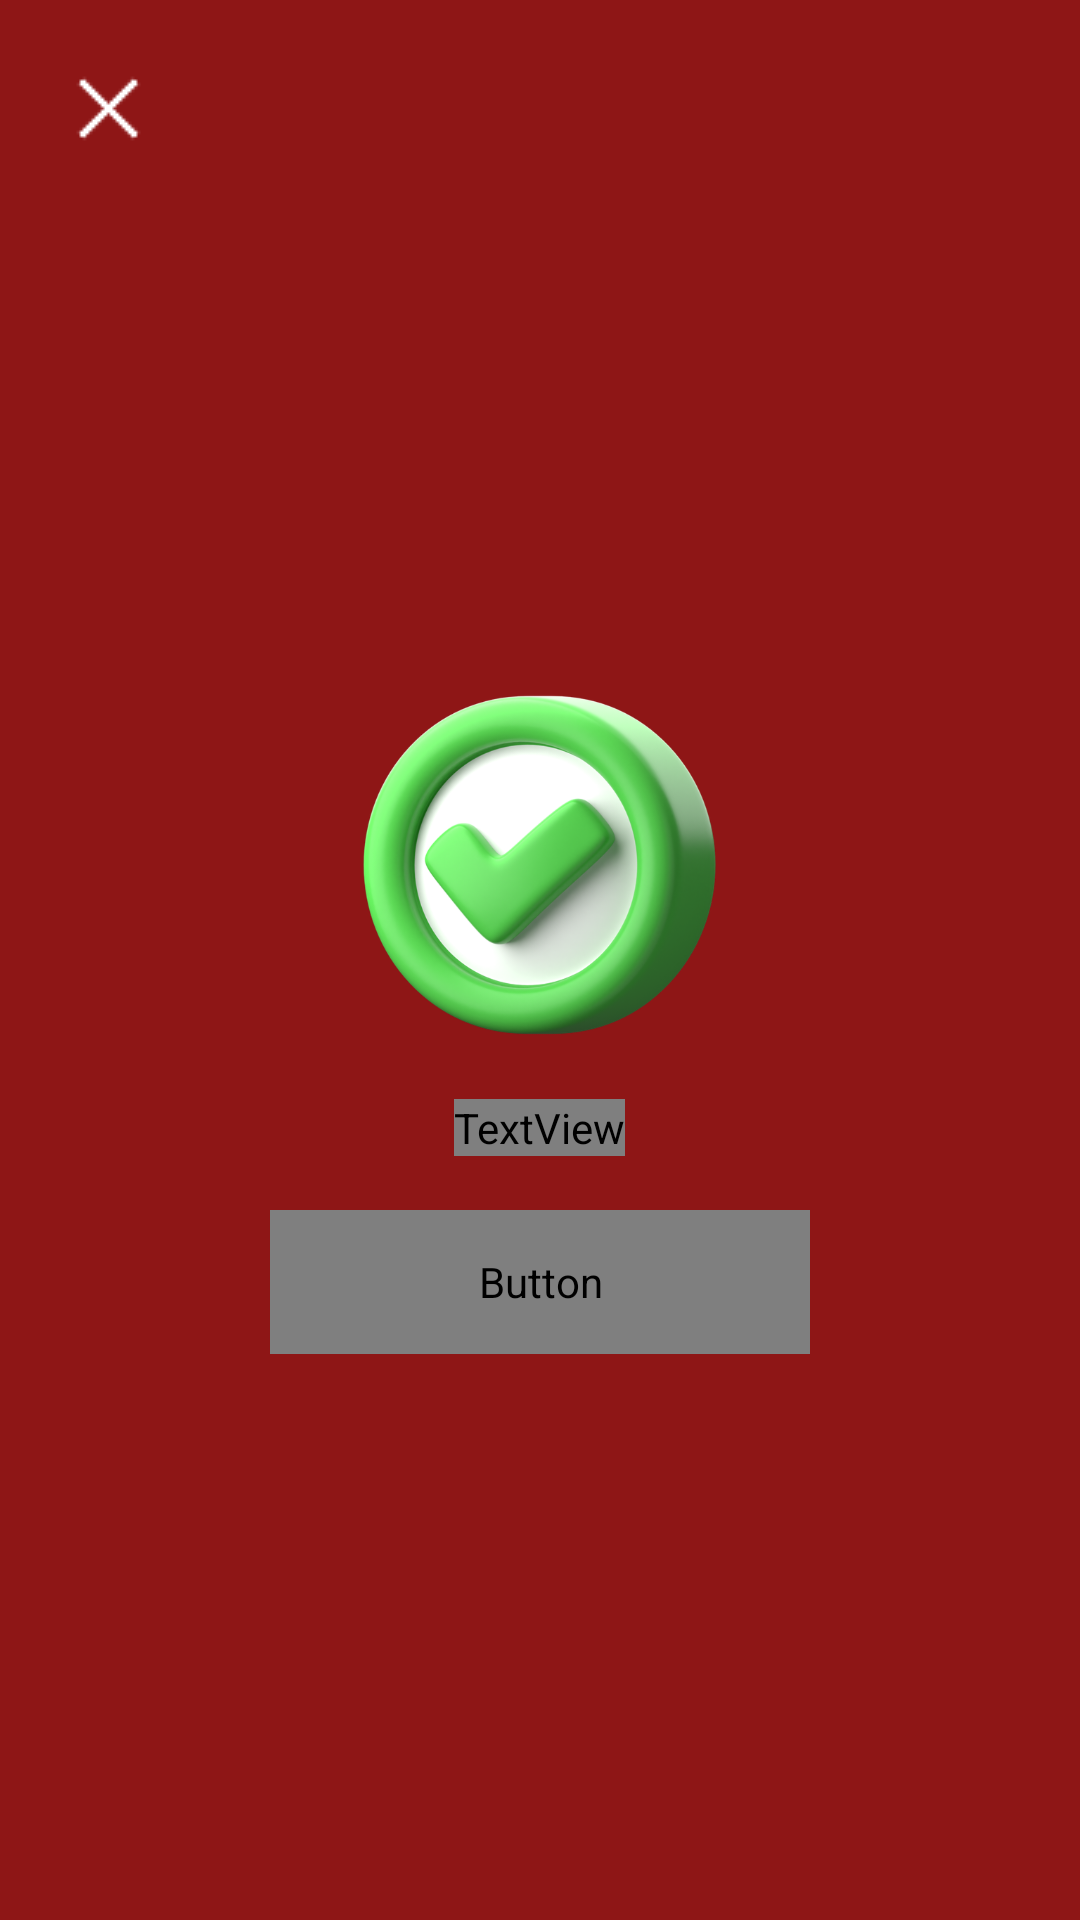

Produce the Android XML layout that renders to this screen, including the resource entries it uses.
<!-- AndroidManifest.xml: application theme AppTheme -->
<!-- res/layout/activity_scan_success.xml -->
<?xml version="1.0" encoding="utf-8"?>
<RelativeLayout xmlns:android="http://schemas.android.com/apk/res/android"
    android:id="@+id/root"
    android:layout_width="match_parent"
    android:layout_height="match_parent"
    android:background="#8E1616">

    
    <ImageButton
        android:id="@+id/btnClose"
        android:layout_width="40dp"
        android:layout_height="40dp"
        android:layout_margin="16dp"
        android:background="?attr/selectableItemBackgroundBorderless"
        android:src="@drawable/close"
        android:contentDescription="Close" />

    
    <LinearLayout
        android:id="@+id/successCard"
        android:layout_width="320dp"
        android:layout_height="wrap_content"
        android:orientation="vertical"
        android:gravity="center"
        android:padding="28dp"
        android:layout_centerInParent="true"
        android:translationY="20dp"
        android:background="@drawable/white_rounded_bg"
        android:elevation="6dp">

        
        <ImageView
            android:id="@+id/imgSuccess"
            android:layout_width="120dp"
            android:layout_height="120dp"
            android:src="@drawable/success"
            android:contentDescription="Success"
            android:layout_marginBottom="18dp" />

        
        <TextView
            android:id="@+id/tvSuccess"
            android:layout_width="wrap_content"
            android:layout_height="wrap_content"
            android:text="Successfully\nScanned!"
            android:textColor="#1E1E1E"
            android:textSize="18sp"
            android:gravity="center"
            android:fontFamily="@font/poppins_semibold"
            android:lineSpacingExtra="2dp"
            android:layout_marginBottom="18dp" />

        
        <Button
            android:id="@+id/btnProceed"
            android:layout_width="180dp"
            android:layout_height="48dp"
            android:text="Proceed"
            android:textAllCaps="false"
            android:fontFamily="@font/poppins_semibold"
            android:textColor="#FFFFFF"
            android:background="@drawable/proceed_button" />
    </LinearLayout>

</RelativeLayout>
<!-- resources referenced by this layout -->
<resources>
  <!-- drawable close: png bitmap (drawable, 702 bytes) -->
  <!-- drawable proceed_button (drawable) -->
  <shape xmlns:android="http://schemas.android.com/apk/res/android" android:shape="rectangle">
      <solid android:color="#8E1616"/>
      <corners android:radius="24dp"/>
  </shape>
  <!-- drawable success: png bitmap (drawable, 208937 bytes) -->
  <style name="AppTheme" parent="Theme.AppCompat.Light.DarkActionBar">
          <item name="colorPrimary">@color/colorPrimary</item>
          <item name="colorPrimaryDark">@color/colorPrimaryDark</item>
          <item name="colorAccent">@color/colorAccent</item>
  
          <item name="actionBarStyle">@style/CustomActionBar</item>
      </style>
  <color name="colorPrimary">#8E1616</color>
  <color name="colorPrimaryDark">#5E0E0E</color>
  <color name="colorAccent">#FF6B35</color>
  <style name="CustomActionBar" parent="@style/Widget.AppCompat.ActionBar">
          <item name="background">@color/colorPrimary</item>
          <item name="titleTextStyle">@style/BoldCapsActionBarText</item>
      </style>
  <style name="BoldCapsActionBarText" parent="@style/TextAppearance.AppCompat.Widget.ActionBar.Title">
          <item name="android:textStyle">bold</item>
          <item name="android:fontFamily">@font/poppins_bold</item>
          <item name="android:textAllCaps">true</item>
          <item name="android:textColor">@color/white</item>
      </style>
  <color name="white">#FFFFFF</color>
</resources>
